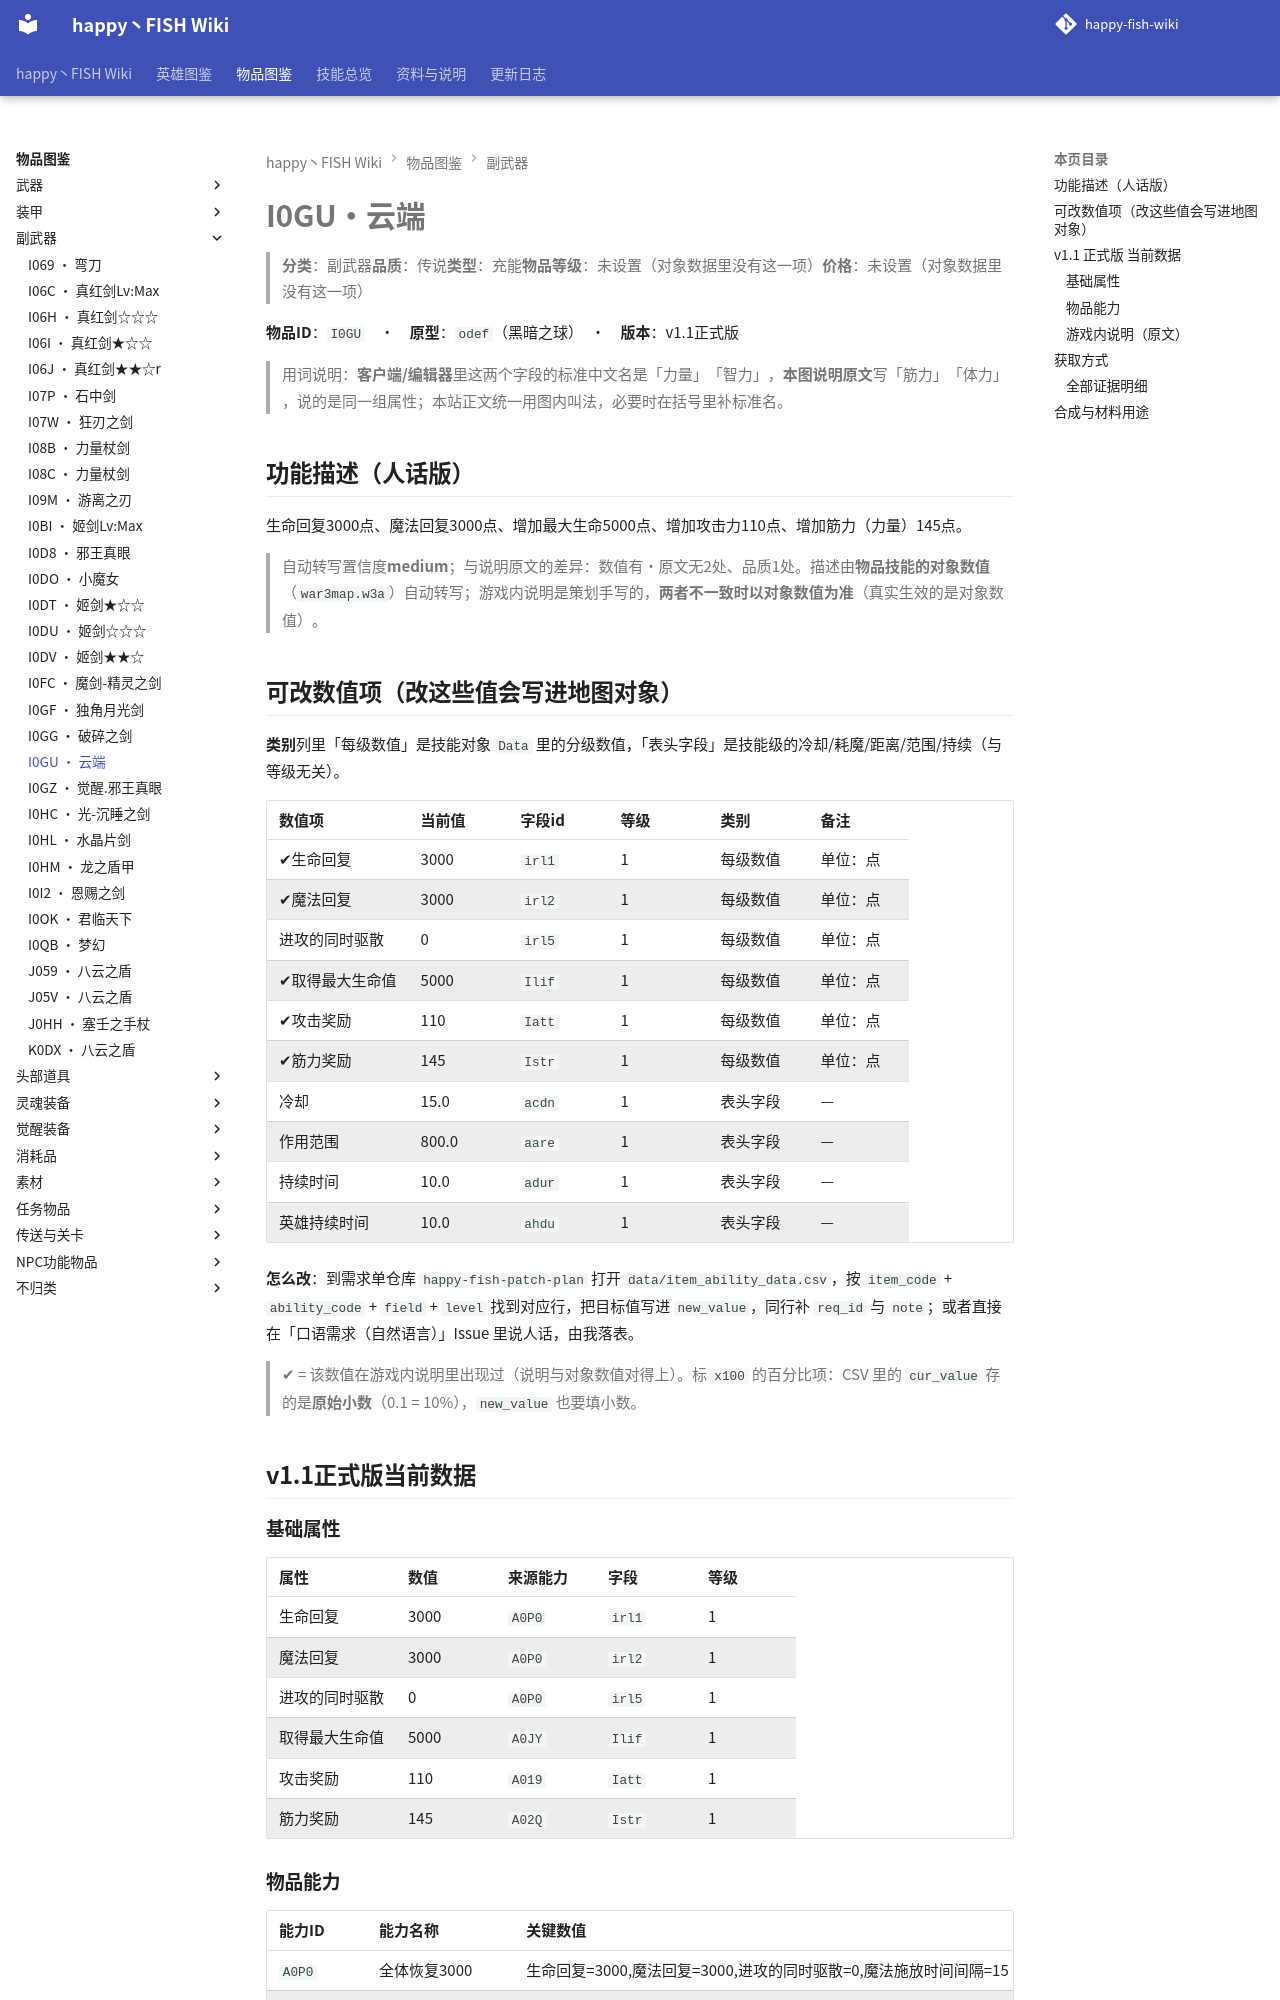

repository: slasher233/happy-fish-sao-wiki · page: items/副武器/I0GU_云端/index.html · generator: mkdocs

# I0GU · 云端

> **分类**：副武器　**品质**：传说　**类型**：充能　**物品等级**：未设置（对象数据里没有这一项）　**价格**：未设置（对象数据里没有这一项）

**物品 ID**：`I0GU`　·　**原型**：`odef`（黑暗之球）　·　**版本**：v1.1 正式版

> 用词说明：**客户端/编辑器**里这两个字段的标准中文名是「力量」「智力」，**本图说明原文**写「筋力」「体力」，说的是同一组属性；本站正文统一用图内叫法，必要时在括号里补标准名。

## 功能描述（人话版）

生命回复 3000 点、魔法回复 3000 点、增加最大生命 5000 点、增加攻击力 110 点、增加筋力（力量） 145 点。

> 自动转写置信度 **medium**；与说明原文的差异：数值有·原文无 2 处、品质 1 处。
> 描述由**物品技能的对象数值**（`war3map.w3a`）自动转写；游戏内说明是策划手写的，**两者不一致时以对象数值为准**（真实生效的是对象数值）。

## 可改数值项（改这些值会写进地图对象）

**类别**列里「每级数值」是技能对象 `Data` 里的分级数值，「表头字段」是技能级的冷却/耗魔/距离/范围/持续（与等级无关）。

| 数值项 | 当前值 | 字段 id | 等级 | 类别 | 备注 |
| --- | --- | --- | --- | --- | --- |
| ✔ 生命回复 | 3000 | `irl1` | 1 | 每级数值 | 单位：点 |
| ✔ 魔法回复 | 3000 | `irl2` | 1 | 每级数值 | 单位：点 |
| 进攻的同时驱散 | 0 | `irl5` | 1 | 每级数值 | 单位：点 |
| ✔ 取得最大生命值 | 5000 | `Ilif` | 1 | 每级数值 | 单位：点 |
| ✔ 攻击奖励 | 110 | `Iatt` | 1 | 每级数值 | 单位：点 |
| ✔ 筋力奖励 | 145 | `Istr` | 1 | 每级数值 | 单位：点 |
| 冷却 | 15.0 | `acdn` | 1 | 表头字段 | — |
| 作用范围 | 800.0 | `aare` | 1 | 表头字段 | — |
| 持续时间 | 10.0 | `adur` | 1 | 表头字段 | — |
| 英雄持续时间 | 10.0 | `ahdu` | 1 | 表头字段 | — |


**怎么改**：到需求单仓库 `happy-fish-patch-plan` 打开 `data/item_ability_data.csv`，按 `item_code` + `ability_code` + `field` + `level` 找到对应行，把目标值写进 `new_value`，同行补 `req_id` 与 `note`；或者直接在「口语需求（自然语言）」Issue 里说人话，由我落表。

> ✔ = 该数值在游戏内说明里出现过（说明与对象数值对得上）。标 `x100` 的百分比项：CSV 里的 `cur_value` 存的是**原始小数**（0.1 = 10%），`new_value` 也要填小数。

## v1.1 正式版 当前数据

### 基础属性

| 属性 | 数值 | 来源能力 | 字段 | 等级 |
| --- | --- | --- | --- | --- |
| 生命回复 | 3000 | `A0P0` | `irl1` | 1 |
| 魔法回复 | 3000 | `A0P0` | `irl2` | 1 |
| 进攻的同时驱散 | 0 | `A0P0` | `irl5` | 1 |
| 取得最大生命值 | 5000 | `A0JY` | `Ilif` | 1 |
| 攻击奖励 | 110 | `A019` | `Iatt` | 1 |
| 筋力奖励 | 145 | `A02Q` | `Istr` | 1 |

### 物品能力

| 能力 ID | 能力名称 | 关键数值 |
| --- | --- | --- |
| `A0P0` | 全体恢复3000 | 生命回复=3000, 魔法回复=3000, 进攻的同时驱散=0, 魔法施放时间间隔=15 |
| `A0JY` | 增加最大生命5000 | 取得最大生命值=5000 |
| `A019` | 增加攻击110 | 攻击奖励=110 |
| `A02Q` | 增加筋力145 | 筋力奖励=145 |


> 对象数据没有给出这些能力的说明文字（`Ubertip` 为空），所以不列「能力说明」列。

### 游戏内说明（原文）

> -副武器
>
> 攻击力:110
> 筋力:145
> 生命值:5000
> 凯旋之曲(恢复周围友军3千血蓝)
> 品质:传说
>
> 据说曾经某个攻略者带领着自己的团队攻略了40BOSS后,他把这把武器共享了给他人后,就像云一样在天空不知不觉的消失了

_（提示工具（Tip）与物品名相同，没有额外说明。）_
